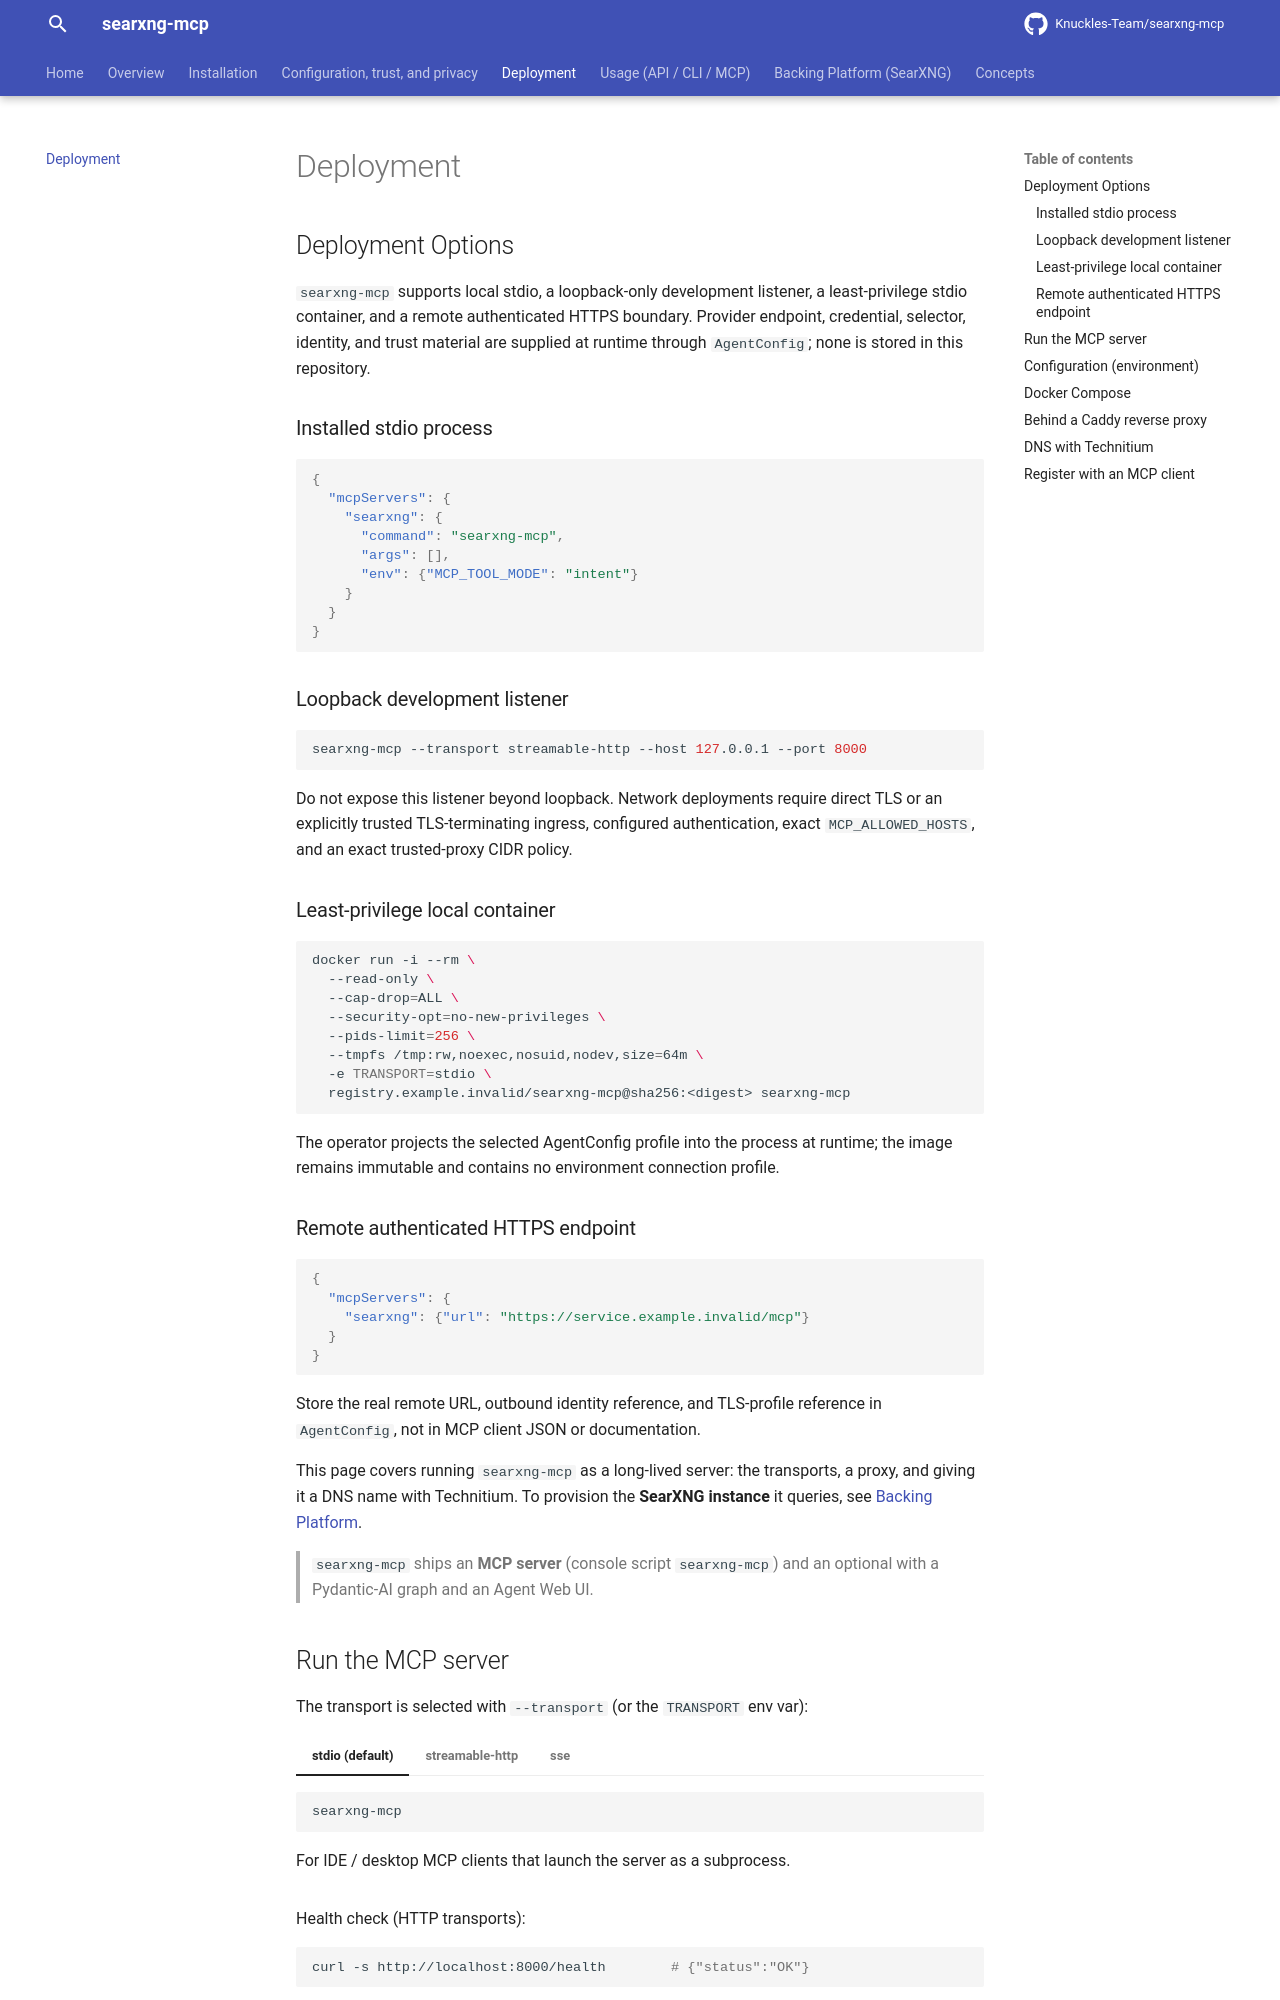

repository: Knuckles-Team/searxng-mcp · page: deployment/index.html · generator: mkdocs

# Deployment

<!-- BEGIN GENERATED: deployment-options -->
## Deployment Options

`searxng-mcp` supports local stdio, a loopback-only development listener, a
least-privilege stdio container, and a remote authenticated HTTPS boundary.
Provider endpoint, credential, selector, identity, and trust material are supplied
at runtime through `AgentConfig`; none is stored in this repository.

### Installed stdio process

```json
{
  "mcpServers": {
    "searxng": {
      "command": "searxng-mcp",
      "args": [],
      "env": {"MCP_TOOL_MODE": "intent"}
    }
  }
}
```

### Loopback development listener

```bash
searxng-mcp --transport streamable-http --host 127.0.0.1 --port 8000
```

Do not expose this listener beyond loopback. Network deployments require direct TLS
or an explicitly trusted TLS-terminating ingress, configured authentication, exact
`MCP_ALLOWED_HOSTS`, and an exact trusted-proxy CIDR policy.

### Least-privilege local container

```bash
docker run -i --rm \
  --read-only \
  --cap-drop=ALL \
  --security-opt=no-new-privileges \
  --pids-limit=256 \
  --tmpfs /tmp:rw,noexec,nosuid,nodev,size=64m \
  -e TRANSPORT=stdio \
  registry.example.invalid/searxng-mcp@sha256:<digest> searxng-mcp
```

The operator projects the selected AgentConfig profile into the process at runtime;
the image remains immutable and contains no environment connection profile.

### Remote authenticated HTTPS endpoint

```json
{
  "mcpServers": {
    "searxng": {"url": "https://service.example.invalid/mcp"}
  }
}
```

Store the real remote URL, outbound identity reference, and TLS-profile reference in
`AgentConfig`, not in MCP client JSON or documentation.
<!-- END GENERATED: deployment-options -->

This page covers running `searxng-mcp` as a long-lived server: the transports, a
Docker Compose stack, the optional A2A agent server, putting it behind a Caddy reverse
proxy, and giving it a DNS name with Technitium. To provision the **SearXNG instance**
it queries, see [Backing Platform](platform.md).

> `searxng-mcp` ships an **MCP server** (console script `searxng-mcp`) and an optional
> **A2A agent server** (console script `searxng-agent`). The MCP server is a typed,
> deterministic tool surface a policy router / agent calls; the agent server wraps it
> with a Pydantic-AI graph and an Agent Web UI.

## Run the MCP server

The transport is selected with `--transport` (or the `TRANSPORT` env var):

=== "stdio (default)"

    ```bash
    searxng-mcp
    ```
    For IDE / desktop MCP clients that launch the server as a subprocess.

=== "streamable-http"

    ```bash
    searxng-mcp --transport streamable-http --host 0.0.0.0 --port 8000
    ```
    A network server with a `/health` endpoint and `/mcp` route.

=== "sse"

    ```bash
    searxng-mcp --transport sse --host 0.0.0.0 --port 8000
    ```

Health check (HTTP transports):

```bash
curl -s http://localhost:8000/health        # {"status":"OK"}
```
